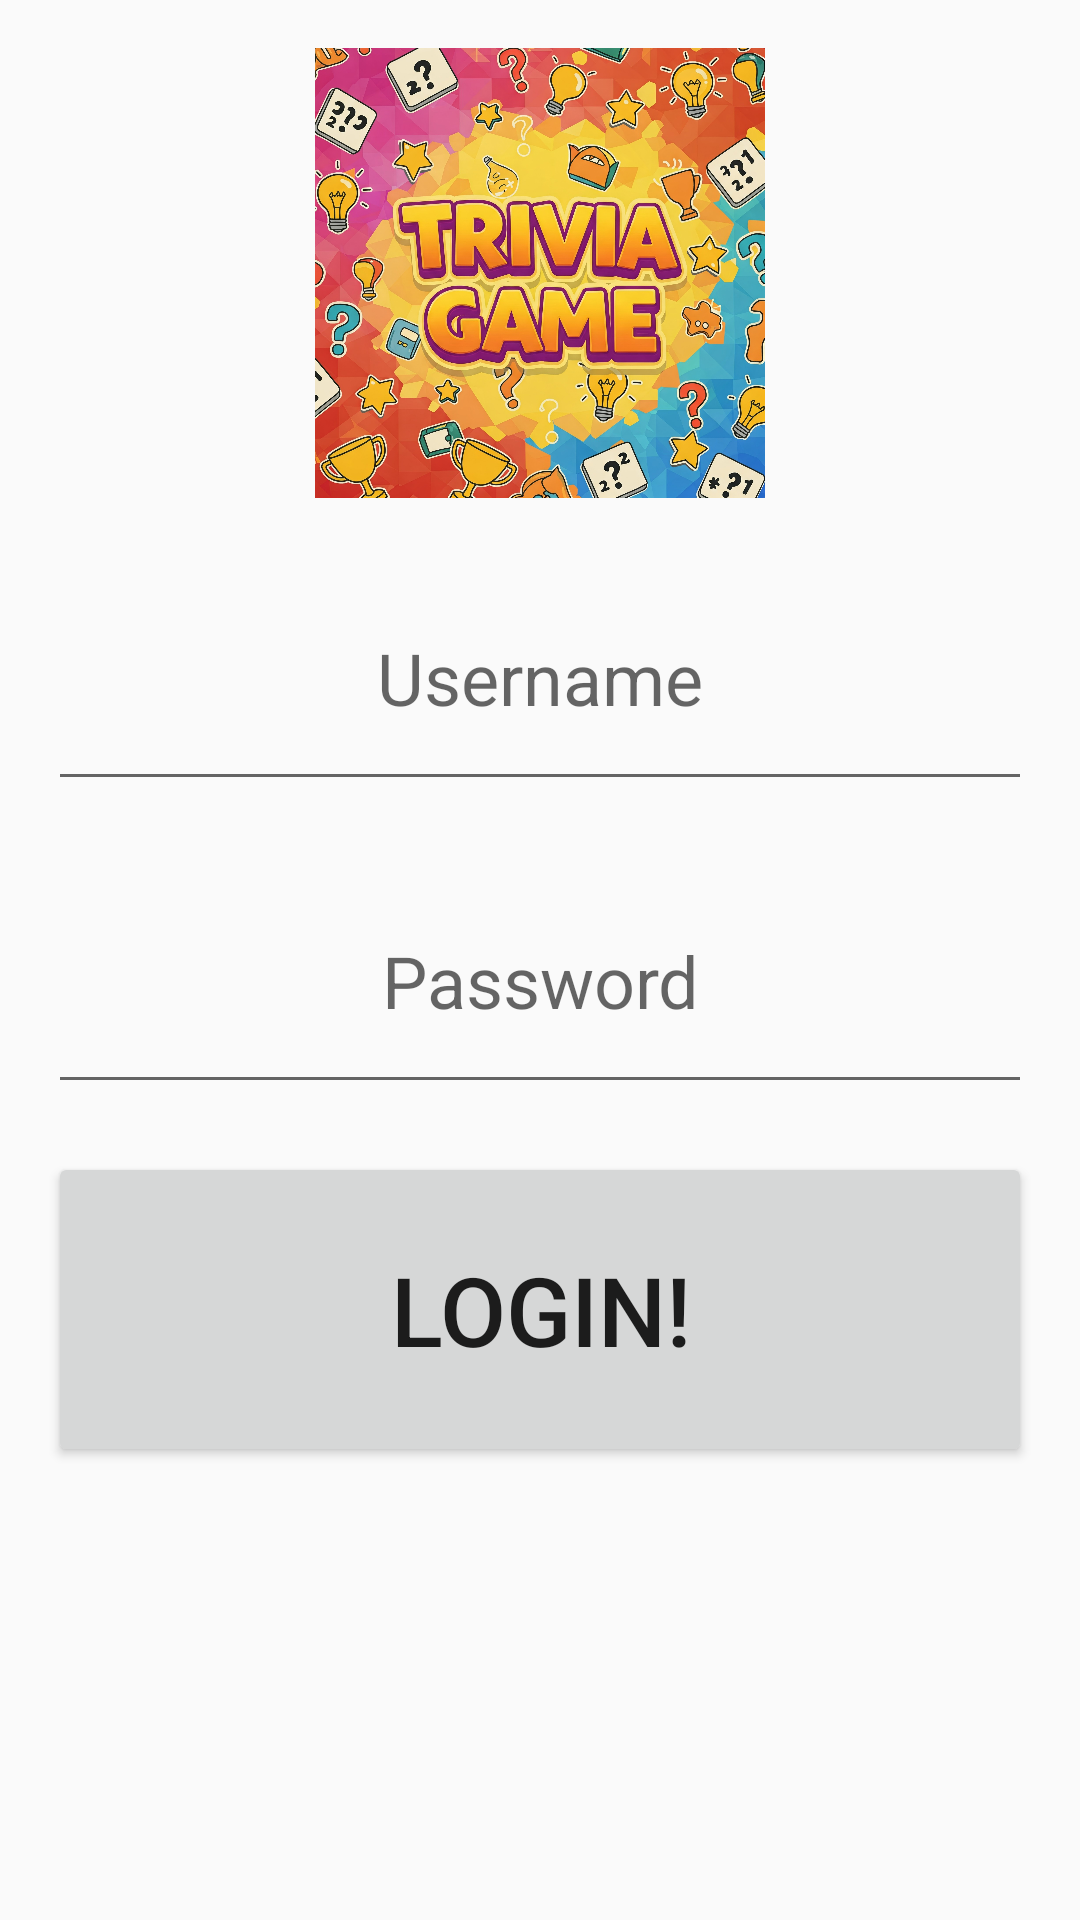

Reconstruct the res/layout file that produces this screen, plus the resources it refers to.
<!-- AndroidManifest.xml: application theme Theme.Devp2androidapplication -->
<!-- res/layout/login_ui.xml -->
<?xml version="1.0" encoding="utf-8"?>
<androidx.constraintlayout.widget.ConstraintLayout xmlns:android="http://schemas.android.com/apk/res/android"
    android:layout_width="match_parent"
    android:layout_height="match_parent"
    xmlns:app="http://schemas.android.com/apk/res-auto">

    <ImageView
        android:id="@+id/imageLoginView"
        android:layout_width="match_parent"
        android:layout_height="150dip"
        android:foregroundGravity="center"
        android:layout_margin="16dip"
        android:src="@drawable/triviagamelogo"
        app:layout_constraintTop_toTopOf="parent"
        app:layout_constraintStart_toStartOf="parent"
        app:layout_constraintEnd_toEndOf="parent"/>

    <EditText
        android:id="@+id/userNameLoginEditText"
        android:layout_width="match_parent"
        android:layout_height="85dp"
        android:layout_margin="16dp"
        android:autofillHints="Please enter username"
        android:gravity="center"
        android:hint="@string/username"
        android:inputType="text"
        app:layout_constraintEnd_toEndOf="parent"
        app:layout_constraintStart_toStartOf="parent"
        app:layout_constraintTop_toBottomOf="@id/imageLoginView"
        android:textSize="24sp" />

    <EditText
        android:id="@+id/passwordLoginEditText"
        android:layout_width="match_parent"
        android:layout_height="85dp"
        android:layout_margin="16dp"
        android:autofillHints="Please enter password"
        android:gravity="center"
        android:hint="@string/password"
        android:inputType="textPassword"
        app:layout_constraintEnd_toEndOf="parent"
        app:layout_constraintStart_toStartOf="parent"
        app:layout_constraintTop_toBottomOf="@id/userNameLoginEditText"
        android:textSize="24sp" />

    <Button
        android:id="@+id/loginButton"
        android:layout_width="match_parent"
        android:layout_height="105dp"
        android:layout_margin="16dp"
        app:layout_constraintTop_toBottomOf="@id/passwordLoginEditText"
        android:text="Login!"
        android:textSize="32sp"
        app:layout_constraintStart_toStartOf="parent"
        app:layout_constraintEnd_toEndOf="@id/passwordLoginEditText" />

</androidx.constraintlayout.widget.ConstraintLayout>
<!-- resources referenced by this layout -->
<resources>
  <!-- drawable triviagamelogo: png bitmap (drawable, 684480 bytes) -->
  <string name="password">Password</string>
  <string name="username">Username</string>
  <style name="Theme.Devp2androidapplication" parent="Base.Theme.Devp2androidapplication" />
  <style name="Base.Theme.Devp2androidapplication" parent="Theme.AppCompat.Light.NoActionBar">
          
          <item name="colorPrimary">@color/white</item>
          <item name="colorSecondary">@color/black</item>
      </style>
  <color name="white">#FFFFFFFF</color>
  <color name="black">#FF000000</color>
</resources>
